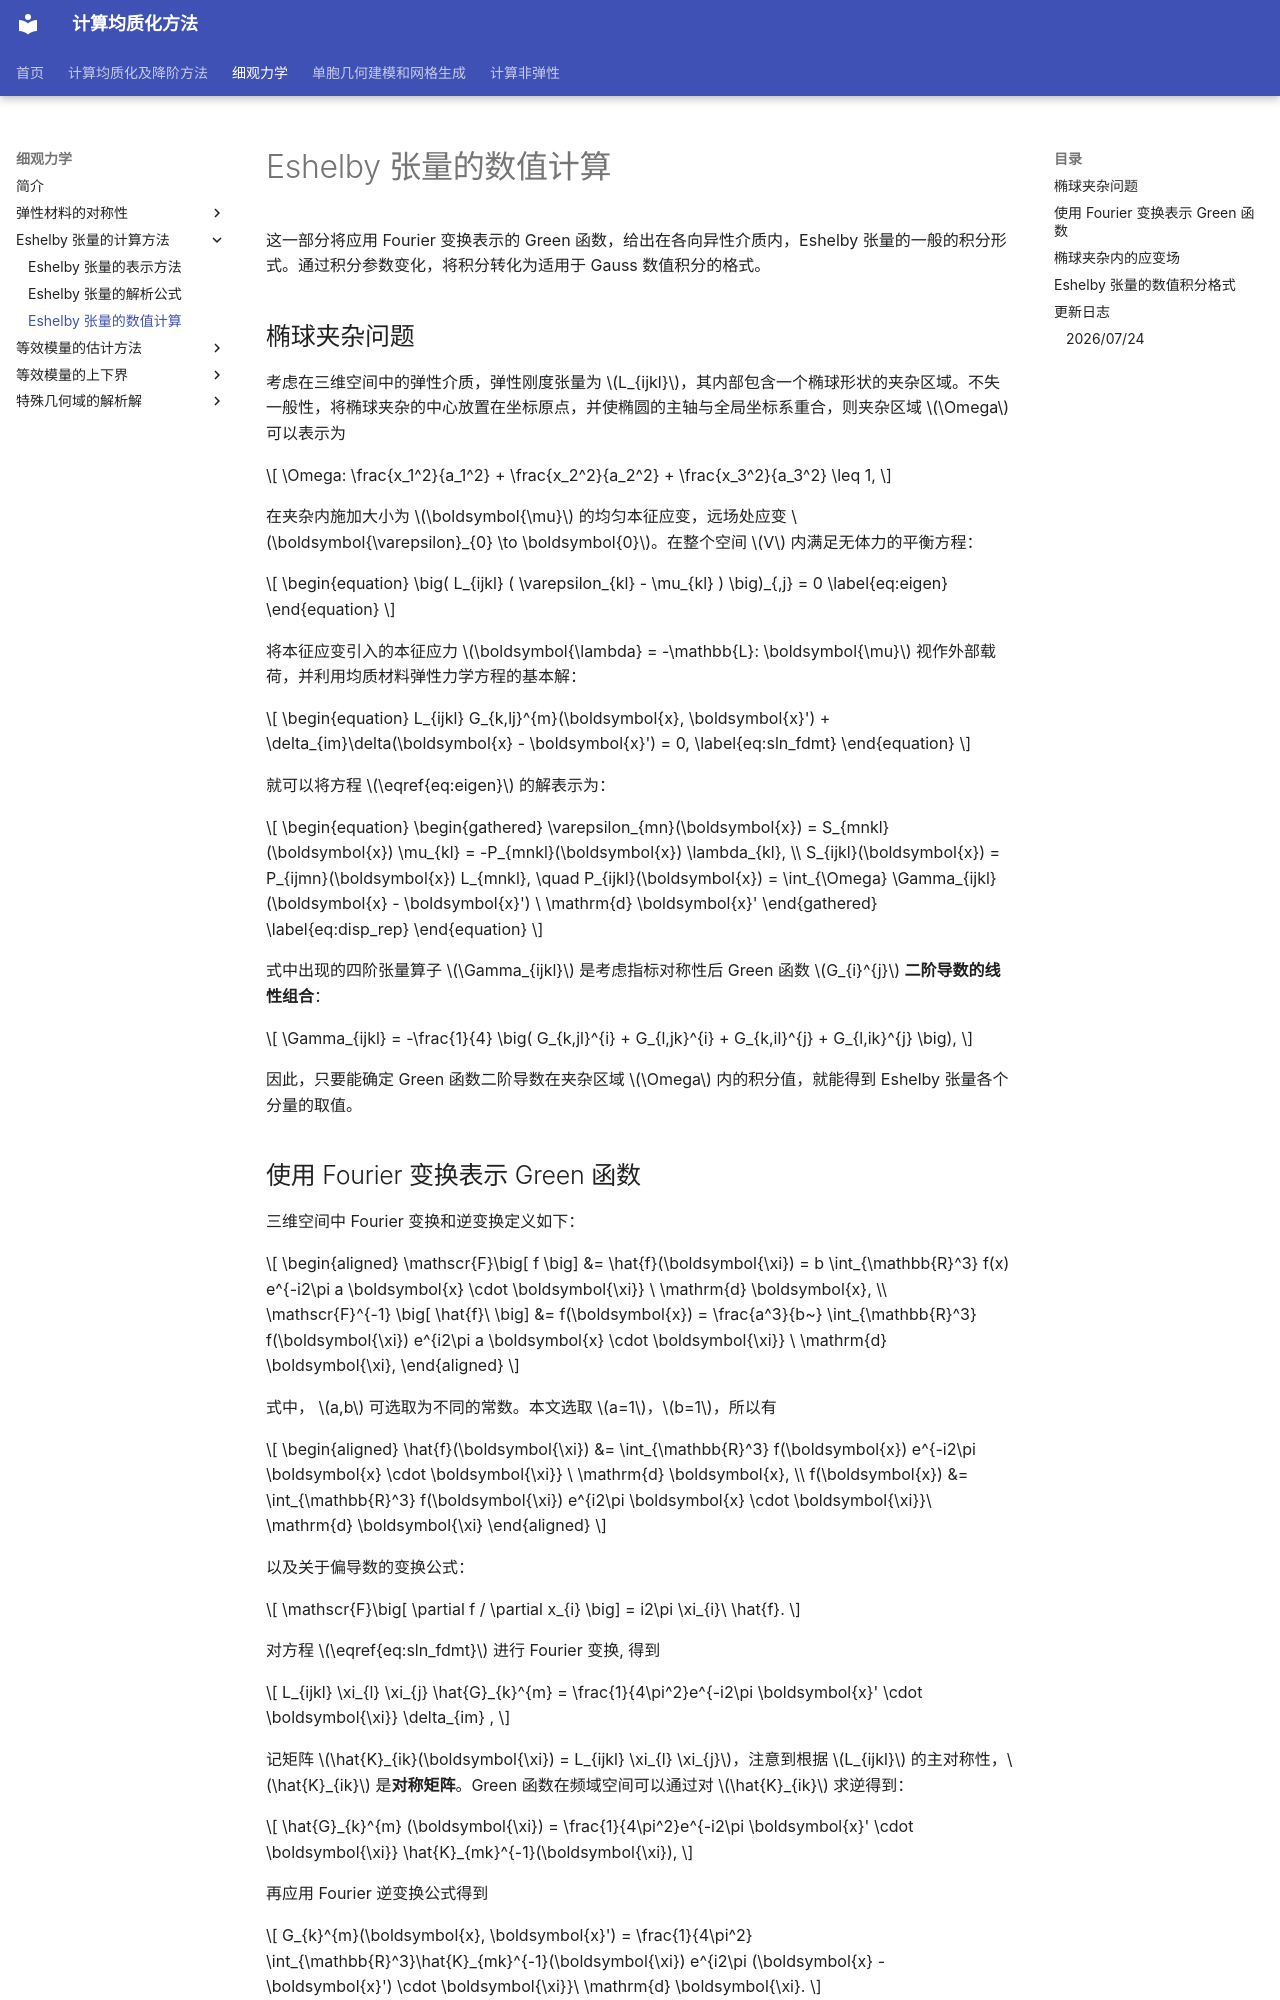

repository: qiuxiaohuo/C21GroupWeb-public · page: _mmech/Eshelby-张量的计算方法/Eshelby-张量的数值计算/index.html · generator: mkdocs

# Eshelby 张量的数值计算

这一部分将应用 Fourier 变换表示的 Green 函数，给出在各向异性介质内，Eshelby 张量的一般的积分形式。通过积分参数变化，将积分转化为适用于 Gauss 数值积分的格式。

## 椭球夹杂问题

考虑在三维空间中的弹性介质，弹性刚度张量为 $L_{ijkl}$，其内部包含一个椭球形状的夹杂区域。不失一般性，将椭球夹杂的中心放置在坐标原点，并使椭圆的主轴与全局坐标系重合，则夹杂区域 $\Omega$ 可以表示为

$$
\Omega: \frac{x_1^2}{a_1^2} + \frac{x_2^2}{a_2^2} + \frac{x_3^2}{a_3^2} \leq 1,
$$

在夹杂内施加大小为 $\boldsymbol{\mu}$ 的均匀本征应变，远场处应变 $\boldsymbol{\varepsilon}_{0} \to \boldsymbol{0}$。在整个空间 $V$ 内满足无体力的平衡方程：

$$
\begin{equation}
\big( L_{ijkl} ( \varepsilon_{kl} - \mu_{kl} ) \big)_{,j} = 0
\label{eq:eigen}
\end{equation}
$$

将本征应变引入的本征应力 $\boldsymbol{\lambda} = -\mathbb{L}: \boldsymbol{\mu}$ 视作外部载荷，并利用均质材料弹性力学方程的基本解：

$$
\begin{equation}
L_{ijkl} G_{k,lj}^{m}(\boldsymbol{x}, \boldsymbol{x}') + \delta_{im}\delta(\boldsymbol{x} - \boldsymbol{x}') = 0,
\label{eq:sln_fdmt}
\end{equation}
$$

就可以将方程 $\eqref{eq:eigen}$ 的解表示为：

$$
\begin{equation}
\begin{gathered}
\varepsilon_{mn}(\boldsymbol{x}) = S_{mnkl}(\boldsymbol{x}) \mu_{kl}
= -P_{mnkl}(\boldsymbol{x}) \lambda_{kl}, \\
S_{ijkl}(\boldsymbol{x}) = P_{ijmn}(\boldsymbol{x}) L_{mnkl}, \quad 
P_{ijkl}(\boldsymbol{x}) = \int_{\Omega} \Gamma_{ijkl} (\boldsymbol{x} - \boldsymbol{x}') \ \mathrm{d} \boldsymbol{x}'
\end{gathered}
\label{eq:disp_rep}
\end{equation}
$$

式中出现的四阶张量算子 $\Gamma_{ijkl}$ 是考虑指标对称性后 Green 函数 $G_{i}^{j}$ **二阶导数的线性组合**：

$$
\Gamma_{ijkl}
= -\frac{1}{4} \big( G_{k,jl}^{i} + G_{l,jk}^{i} + G_{k,il}^{j} + G_{l,ik}^{j} \big),
$$

因此，只要能确定 Green 函数二阶导数在夹杂区域 $\Omega$ 内的积分值，就能得到 Eshelby 张量各个分量的取值。

## 使用 Fourier 变换表示 Green 函数

三维空间中 Fourier 变换和逆变换定义如下：

$$
\begin{aligned}
\mathscr{F}\big[ f \big] &= \hat{f}(\boldsymbol{\xi}) = b \int_{\mathbb{R}^3} f(x) e^{-i2\pi a \boldsymbol{x} \cdot \boldsymbol{\xi}} \ \mathrm{d} \boldsymbol{x}, \\
\mathscr{F}^{-1} \big[ \hat{f}\ \big] &= f(\boldsymbol{x}) = \frac{a^3}{b~} \int_{\mathbb{R}^3} f(\boldsymbol{\xi}) e^{i2\pi a \boldsymbol{x} \cdot \boldsymbol{\xi}} \ \mathrm{d} \boldsymbol{\xi},
\end{aligned}
$$

式中， $a,b$ 可选取为不同的常数。本文选取 $a=1$，$b=1$，所以有

$$
\begin{aligned}
\hat{f}(\boldsymbol{\xi}) &= \int_{\mathbb{R}^3} f(\boldsymbol{x}) e^{-i2\pi \boldsymbol{x} \cdot \boldsymbol{\xi}} \ \mathrm{d} \boldsymbol{x}, \\
f(\boldsymbol{x}) &= \int_{\mathbb{R}^3} f(\boldsymbol{\xi}) e^{i2\pi \boldsymbol{x} \cdot \boldsymbol{\xi}}\ \mathrm{d} \boldsymbol{\xi}
\end{aligned}
$$

以及关于偏导数的变换公式：

$$
\mathscr{F}\big[ \partial f / \partial x_{i} \big] = i2\pi \xi_{i}\ \hat{f}.
$$

对方程 $\eqref{eq:sln_fdmt}$ 进行 Fourier 变换, 得到

$$
L_{ijkl} \xi_{l} \xi_{j} \hat{G}_{k}^{m} 
 = \frac{1}{4\pi^2}e^{-i2\pi \boldsymbol{x}' \cdot \boldsymbol{\xi}} \delta_{im} ,
$$

记矩阵 $\hat{K}_{ik}(\boldsymbol{\xi}) = L_{ijkl} \xi_{l} \xi_{j}$，注意到根据 $L_{ijkl}$ 的主对称性，$\hat{K}_{ik}$ 是**对称矩阵**。Green 函数在频域空间可以通过对 $\hat{K}_{ik}$ 求逆得到：

$$
\hat{G}_{k}^{m} (\boldsymbol{\xi}) = \frac{1}{4\pi^2}e^{-i2\pi \boldsymbol{x}' \cdot \boldsymbol{\xi}} \hat{K}_{mk}^{-1}(\boldsymbol{\xi}),
$$

再应用 Fourier 逆变换公式得到

$$
G_{k}^{m}(\boldsymbol{x}, \boldsymbol{x}')
= \frac{1}{4\pi^2} \int_{\mathbb{R}^3}\hat{K}_{mk}^{-1}(\boldsymbol{\xi}) e^{i2\pi (\boldsymbol{x} - \boldsymbol{x}') \cdot \boldsymbol{\xi}}\ \mathrm{d} \boldsymbol{\xi}.
$$
